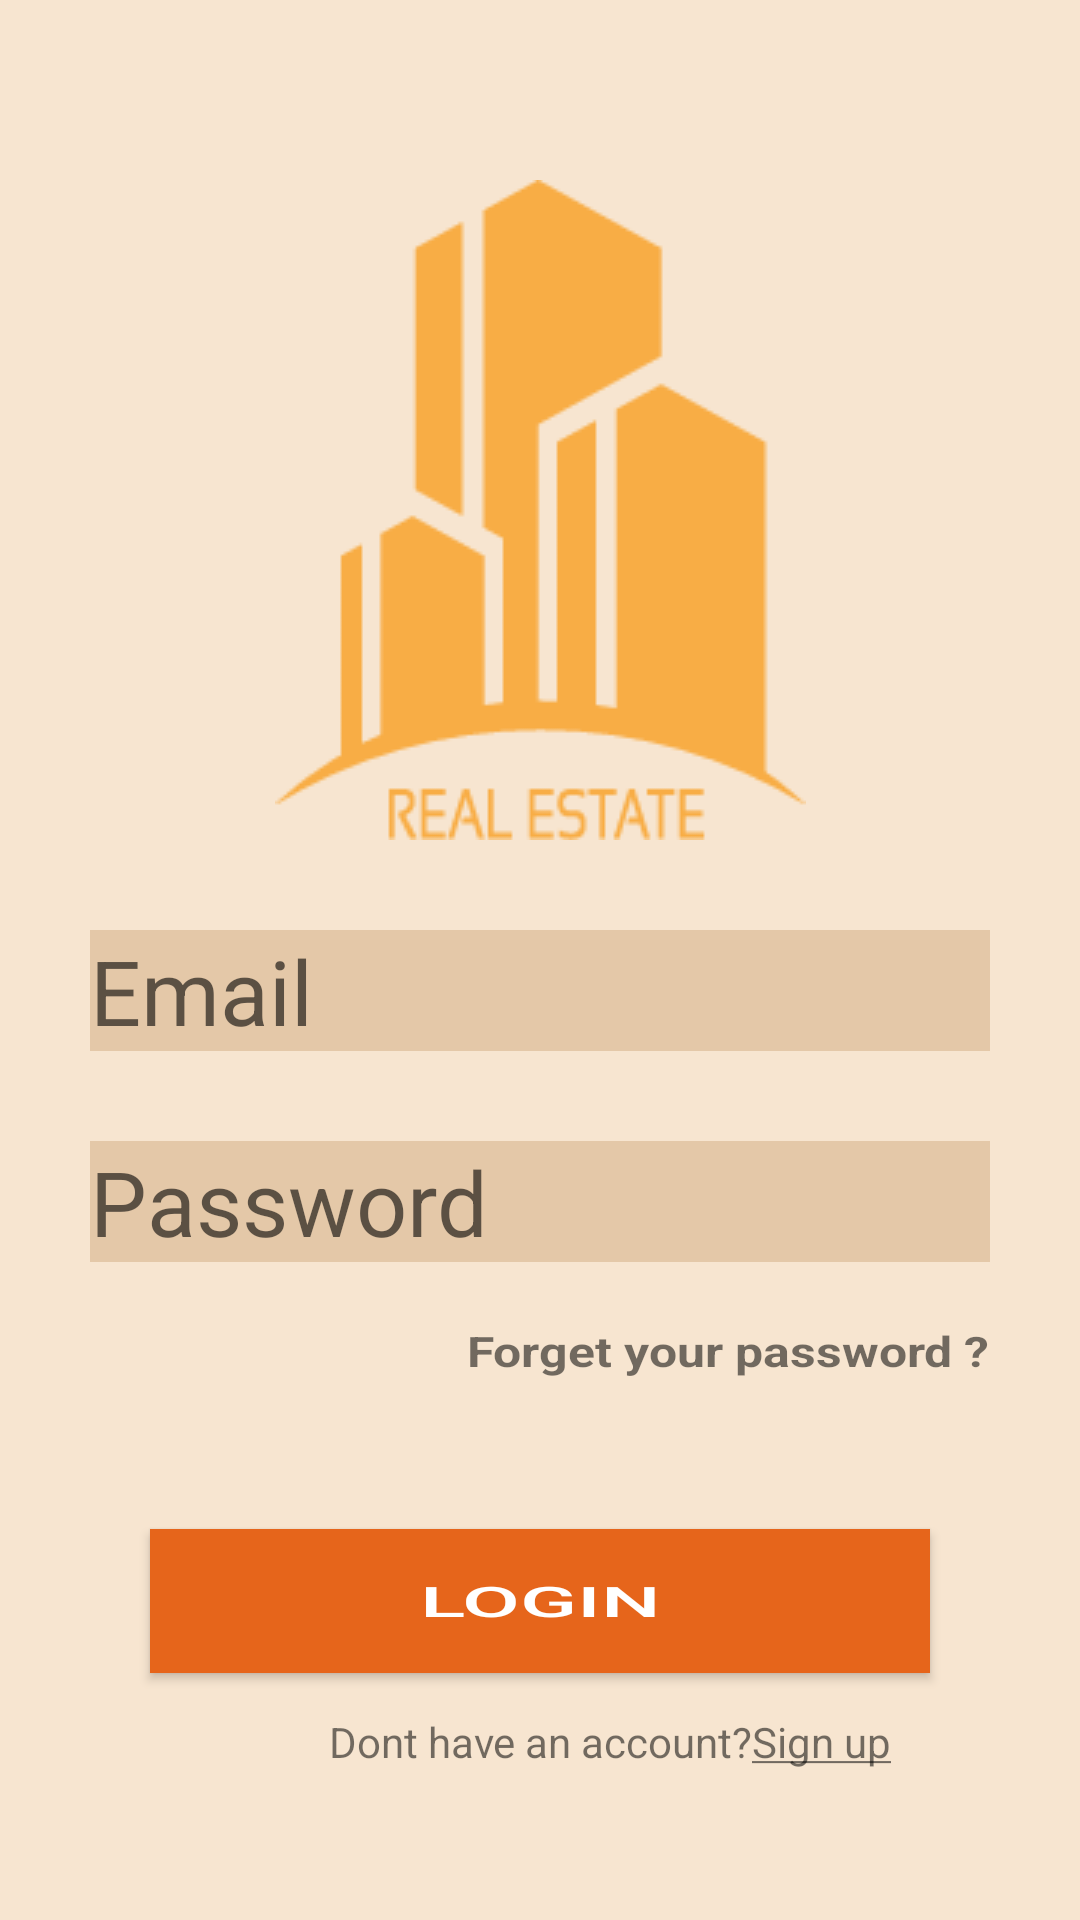

Produce the Android XML layout that renders to this screen, including the resource entries it uses.
<!-- AndroidManifest.xml: application theme AppTheme -->
<!-- res/layout/activity_sign_in.xml -->
<?xml version="1.0" encoding="utf-8"?>
<androidx.constraintlayout.widget.ConstraintLayout xmlns:android="http://schemas.android.com/apk/res/android"
    xmlns:app="http://schemas.android.com/apk/res-auto"
    xmlns:tools="http://schemas.android.com/tools"
    android:layout_width="match_parent"
    android:layout_height="match_parent"
    android:background="@color/light_gold"
    tools:context=".SignInActivity">



    <ImageView
        android:id="@+id/sign_in_activity_iv_logo"
        android:layout_width="wrap_content"
        android:layout_height="wrap_content"
        android:src="@drawable/logo_real_estate"
        android:layout_margin="60dp"
        app:layout_constraintTop_toTopOf="parent"
        app:layout_constraintStart_toStartOf="parent"
        app:layout_constraintEnd_toEndOf="parent"/>

    <EditText
        android:id="@+id/etSignInEmail"
        android:layout_width="match_parent"
        android:layout_height="wrap_content"
        android:layout_margin="30dp"
        android:inputType="textEmailAddress"
        android:background="@color/Edit_text_color"
        android:textSize="30sp"
        android:hint="@string/email"
        app:layout_constraintTop_toBottomOf="@+id/sign_in_activity_iv_logo"
        app:layout_constraintStart_toStartOf="parent"
        app:layout_constraintEnd_toEndOf="parent"/>

    <EditText
        android:id="@+id/etSignInPassword"
        android:layout_width="match_parent"
        android:layout_height="wrap_content"
        android:layout_margin="30dp"
        android:background="@color/Edit_text_color"
        android:inputType="textPassword"
        android:textSize="30sp"
        android:hint="@string/password"
        app:layout_constraintTop_toBottomOf="@+id/etSignInEmail"
        app:layout_constraintStart_toStartOf="parent"
        app:layout_constraintEnd_toEndOf="parent"/>

    <TextView
        android:id="@+id/sign_in_activity_tv_forget_password"
        android:layout_width="wrap_content"
        android:layout_height="wrap_content"
        android:layout_marginTop="20dp"
        android:text="@string/forget_your_password"
        android:textStyle="bold"
        android:textScaleX="1.2"
        app:layout_constraintTop_toBottomOf="@id/etSignInPassword"
        app:layout_constraintEnd_toEndOf="@id/etSignInPassword"
        />

    <Button
        android:id="@+id/btnSignInLogin"
        android:layout_width="match_parent"
        android:layout_height="wrap_content"
        android:layout_margin="50dp"
        android:background="@color/orange"
        android:text="@string/login"
        android:textScaleX="2"
        android:textColor="@color/white"
        app:layout_constraintTop_toBottomOf="@+id/sign_in_activity_tv_forget_password"
        app:layout_constraintStart_toStartOf="parent"
        app:layout_constraintEnd_toEndOf="parent"/>

    <TextView
        android:id="@+id/sign_in_activity_tv_have_not_account"
        android:layout_width="wrap_content"
        android:layout_height="wrap_content"
        android:layout_margin="50dp"
        android:gravity="center_horizontal"
        android:text="@string/dont_have_account"
        app:layout_constraintBottom_toBottomOf="parent"
        app:layout_constraintStart_toStartOf="parent"
        app:layout_constraintEnd_toEndOf="parent"/>

    <TextView
        android:id="@+id/sign_in_activity_tv_sign_up"
        android:layout_width="wrap_content"
        android:layout_height="wrap_content"
        android:text="@string/sign_up_under_line"
        app:layout_constraintTop_toTopOf="@+id/sign_in_activity_tv_have_not_account"
        app:layout_constraintStart_toEndOf="@id/sign_in_activity_tv_have_not_account"/>





</androidx.constraintlayout.widget.ConstraintLayout>
<!-- resources referenced by this layout -->
<resources>
  <color name="Edit_text_color">#E4C8A8</color>
  <color name="light_gold">#F7E5D0</color>
  <color name="orange">#E6651B</color>
  <color name="white">#FFFFFFFF</color>
  <!-- drawable logo_real_estate: png bitmap (drawable, 3463 bytes) -->
  <string name="dont_have_account">Dont have an account? </string>
  <string name="email">Email</string>
  <string name="forget_your_password">Forget your password ?</string>
  <string name="login">Login</string>
  <string name="password">Password</string>
  <string name="sign_up_under_line"><u>Sign up</u></string>
  <style name="AppTheme" parent="Theme.AppCompat.Light.NoActionBar">
          
          <item name="colorPrimary">@color/colorPrimary</item>
          <item name="colorPrimaryDark">@color/colorPrimaryDark</item>
          <item name="colorAccent">@color/colorAccent</item>
      </style>
  <color name="colorPrimary">#E6651B</color>
  <color name="colorPrimaryDark">#ED9434</color>
  <color name="colorAccent">#080706</color>
</resources>
